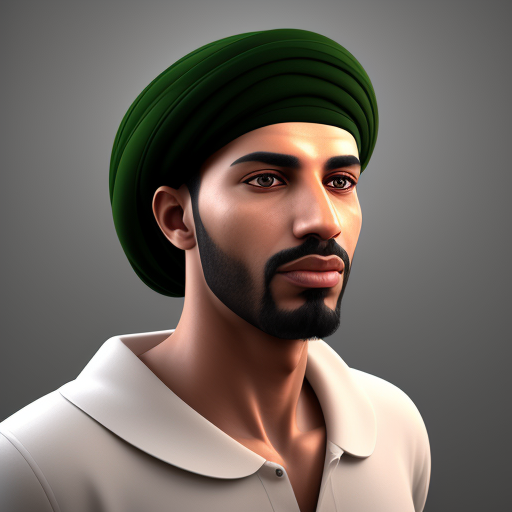
Generation parameters embedded in this image by AUTOMATIC1111 Stable Diffusion web UI or a fork of it (Forge, ...) (PNG 'parameters' text chunk):
abduce, hyper-realism, 3D rendering
Steps: 20, Sampler: Euler a, CFG scale: 7, Seed: 996684069, Size: 512x512, Model hash: 9aba26abdf, Model: deliberate_v2